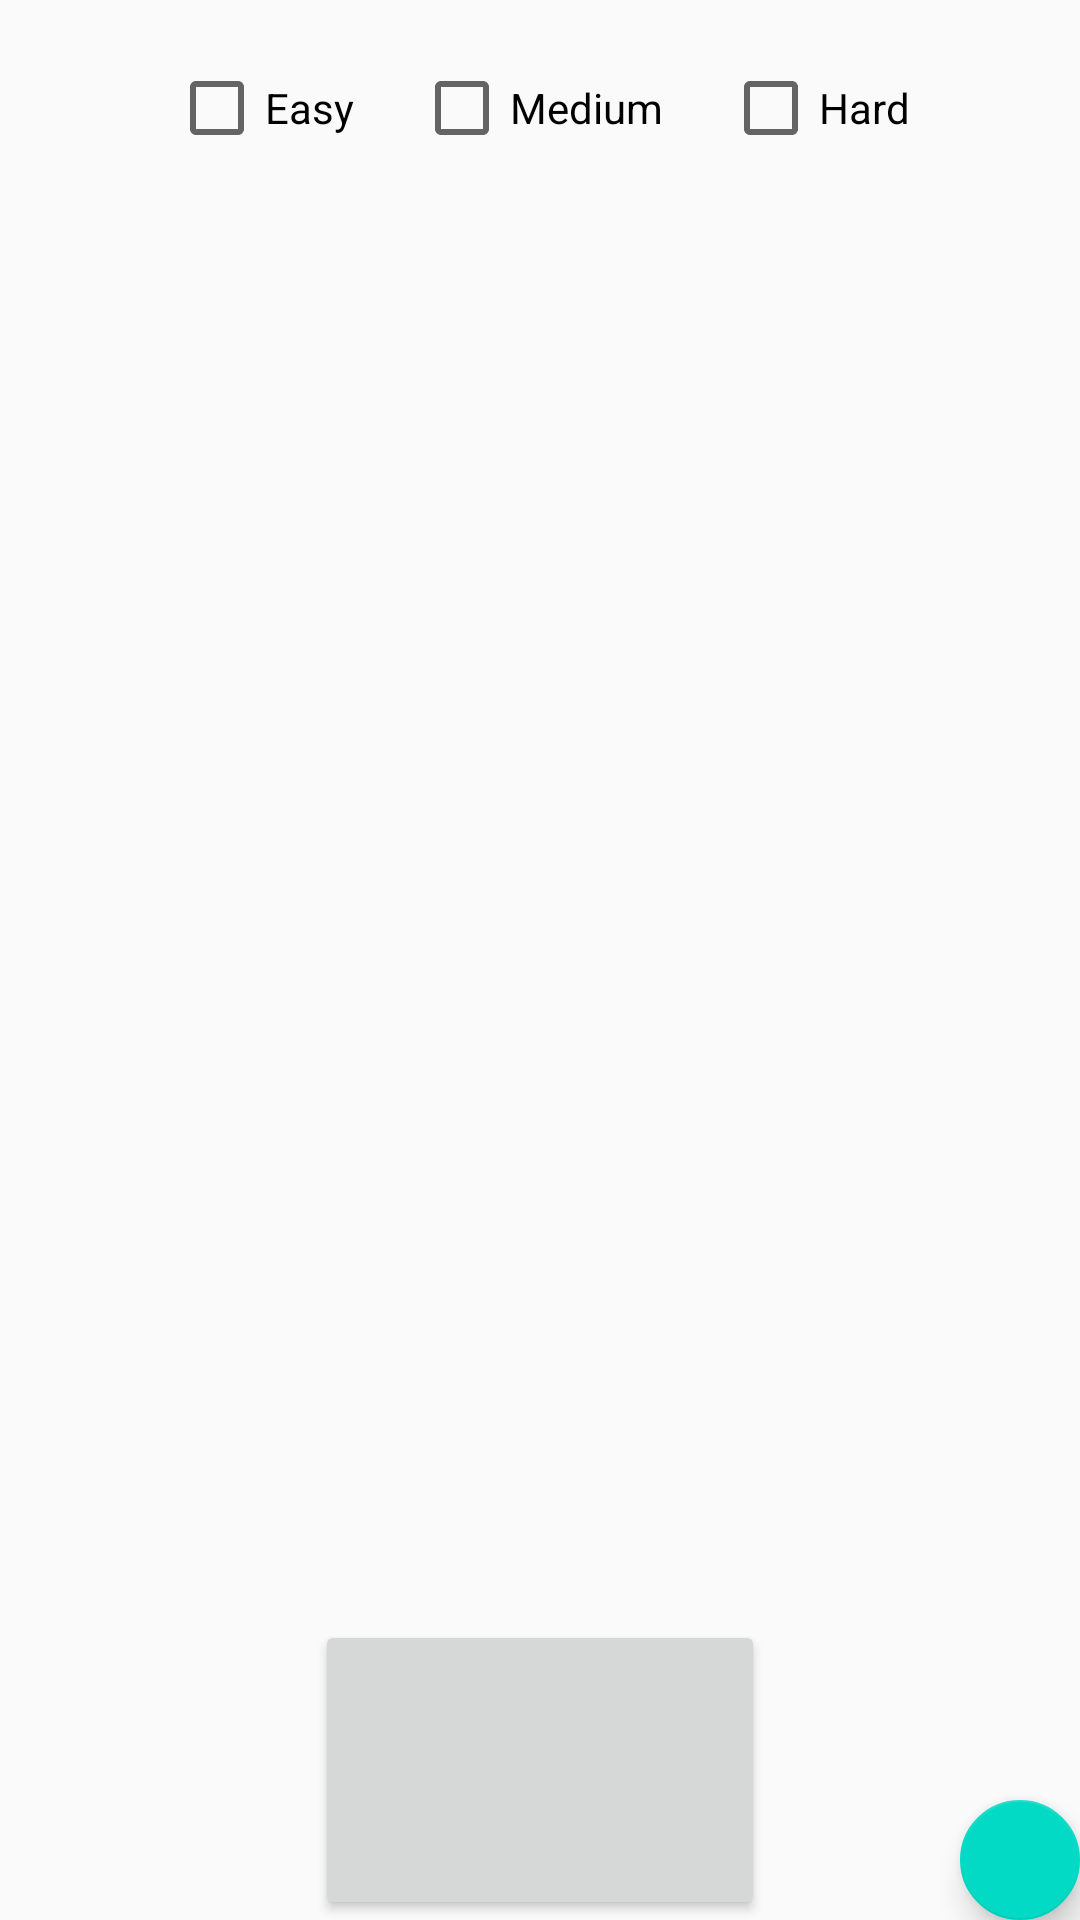

Produce the Android XML layout that renders to this screen, including the resource entries it uses.
<!-- AndroidManifest.xml: application theme AppTheme -->
<!-- res/layout/fragment_high_scores.xml -->
<?xml version="1.0" encoding="utf-8"?>
<FrameLayout xmlns:android="http://schemas.android.com/apk/res/android"
             xmlns:app="http://schemas.android.com/apk/res-auto"
             android:id="@+id/your_placeholder"
    android:layout_width="match_parent"
    android:layout_height="match_parent">


    <RelativeLayout
        android:orientation="vertical"
        android:scaleType="centerCrop"
        android:layout_width="wrap_content"
        android:layout_height="wrap_content"
        android:background="@color/wallet_bright_foreground_holo_dark"
        android:fitsSystemWindows="true"
        android:id="@+id/rScores"
        >

        <LinearLayout xmlns:android="http://schemas.android.com/apk/res/android"
            android:orientation="horizontal"
            android:layout_width="fill_parent"
            android:layout_height="wrap_content"
            android:gravity="center"
            android:paddingTop="20dp"
            android:id="@+id/chooseLevel"
            >
            <CheckBox android:id="@+id/checkbox_easy_scores"
                android:layout_width="wrap_content"
                android:layout_height="wrap_content"
                android:text="Easy"
                android:paddingRight="20dp"
            ></CheckBox>
            <CheckBox android:id="@+id/checkbox_medium_scores"
                android:layout_width="wrap_content"
                android:layout_height="wrap_content"
                android:text="Medium"
                android:paddingRight="20dp"></CheckBox>
            <CheckBox android:id="@+id/checkbox_hard_scores"
                android:layout_width="wrap_content"
                android:layout_height="wrap_content"
                android:text="Hard"></CheckBox>
        </LinearLayout>



        <LinearLayout xmlns:android="http://schemas.android.com/apk/res/android"
            android:id="@+id/scoreTable_scores"
            android:orientation="vertical"
            android:padding="10dp"
            android:layout_width="match_parent"
            android:layout_height="wrap_content"
            android:layout_below="@id/chooseLevel"
            android:paddingTop="40dp"
            >


        </LinearLayout>

        
            
            

        <android.support.v7.widget.AppCompatButton
            android:id="@+id/btn_back"
            android:layout_width="150dp"
            android:layout_height="100dp"
            android:layout_marginTop="0dp"
            android:layout_marginBottom="24dp"
            android:layout_centerHorizontal="true"
            android:padding="12dp"
            android:layout_alignParentBottom="true"
            />

        <android.support.design.widget.FloatingActionButton
            android:layout_width="wrap_content"
            android:layout_height="wrap_content"
            android:clickable="true"
            app:fabSize="mini"
            app:srcCompat="@drawable/common_google_signin_btn_icon_dark"
            android:layout_alignParentBottom="true"
            android:layout_alignParentEnd="true"
            android:layout_marginEnd="14dp"
            android:layout_marginBottom="12dp"
            android:id="@+id/floatingMapActionButton"/>


    </RelativeLayout>
</FrameLayout>
<!-- resources referenced by this layout -->
<resources>
  <style name="AppTheme" parent="Theme.AppCompat.Light.DarkActionBar">
          
          <item name="colorPrimary">@color/colorPrimary</item>
          <item name="colorPrimaryDark">@color/colorPrimaryDark</item>
          <item name="colorAccent">@color/colorAccent</item>
      </style>
  <!-- not gathered from this repository: default colours our renderer supplied (Android Studio template values) -->
  <color name="colorPrimary">#FF6200EE</color>
  <color name="colorPrimaryDark">#FF3700B3</color>
  <color name="colorAccent">#FF03DAC5</color>
</resources>
